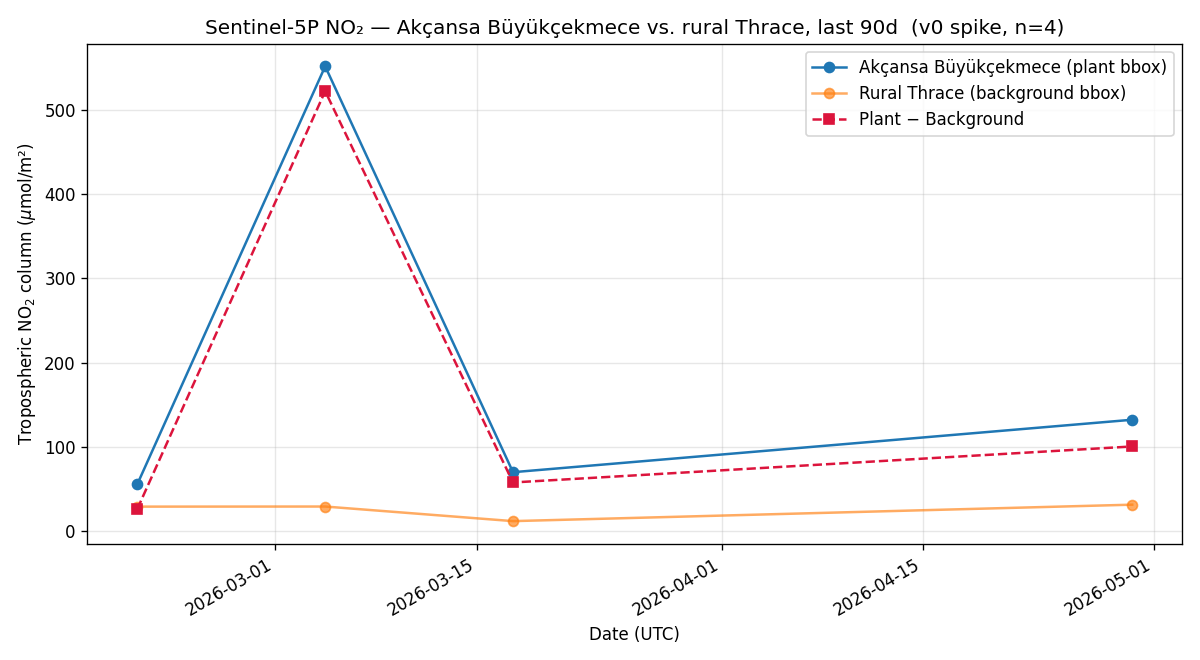

The table this chart was drawn from, first rows:
datetime, plant_no2, plant_n, rural_no2, rural_n, delta
2026-02-19 10:01:43+00:00, 5.576484545599669e-05, 1, 2.937005592684727e-05, 6, 2.639478952914942e-05
2026-03-04 11:12:30.500000+00:00, 0.0005516, 4, 2.9489490771084093e-05, 14, 0.0005221
2026-03-17 12:09:59.500000+00:00, 7.021303463261575e-05, 1, 1.2177035387139767e-05, 3, 5.803599924547598e-05
2026-03-29 11:44:59.500000+00:00, , 0, , 0, 
2026-04-12 10:34:38.500000+00:00, , 0, 2.4154927814379334e-05, 5, 
2026-04-29 11:59:33+00:00, 0.0001324, 1, 3.16984805976972e-05, 6, 0.0001007
